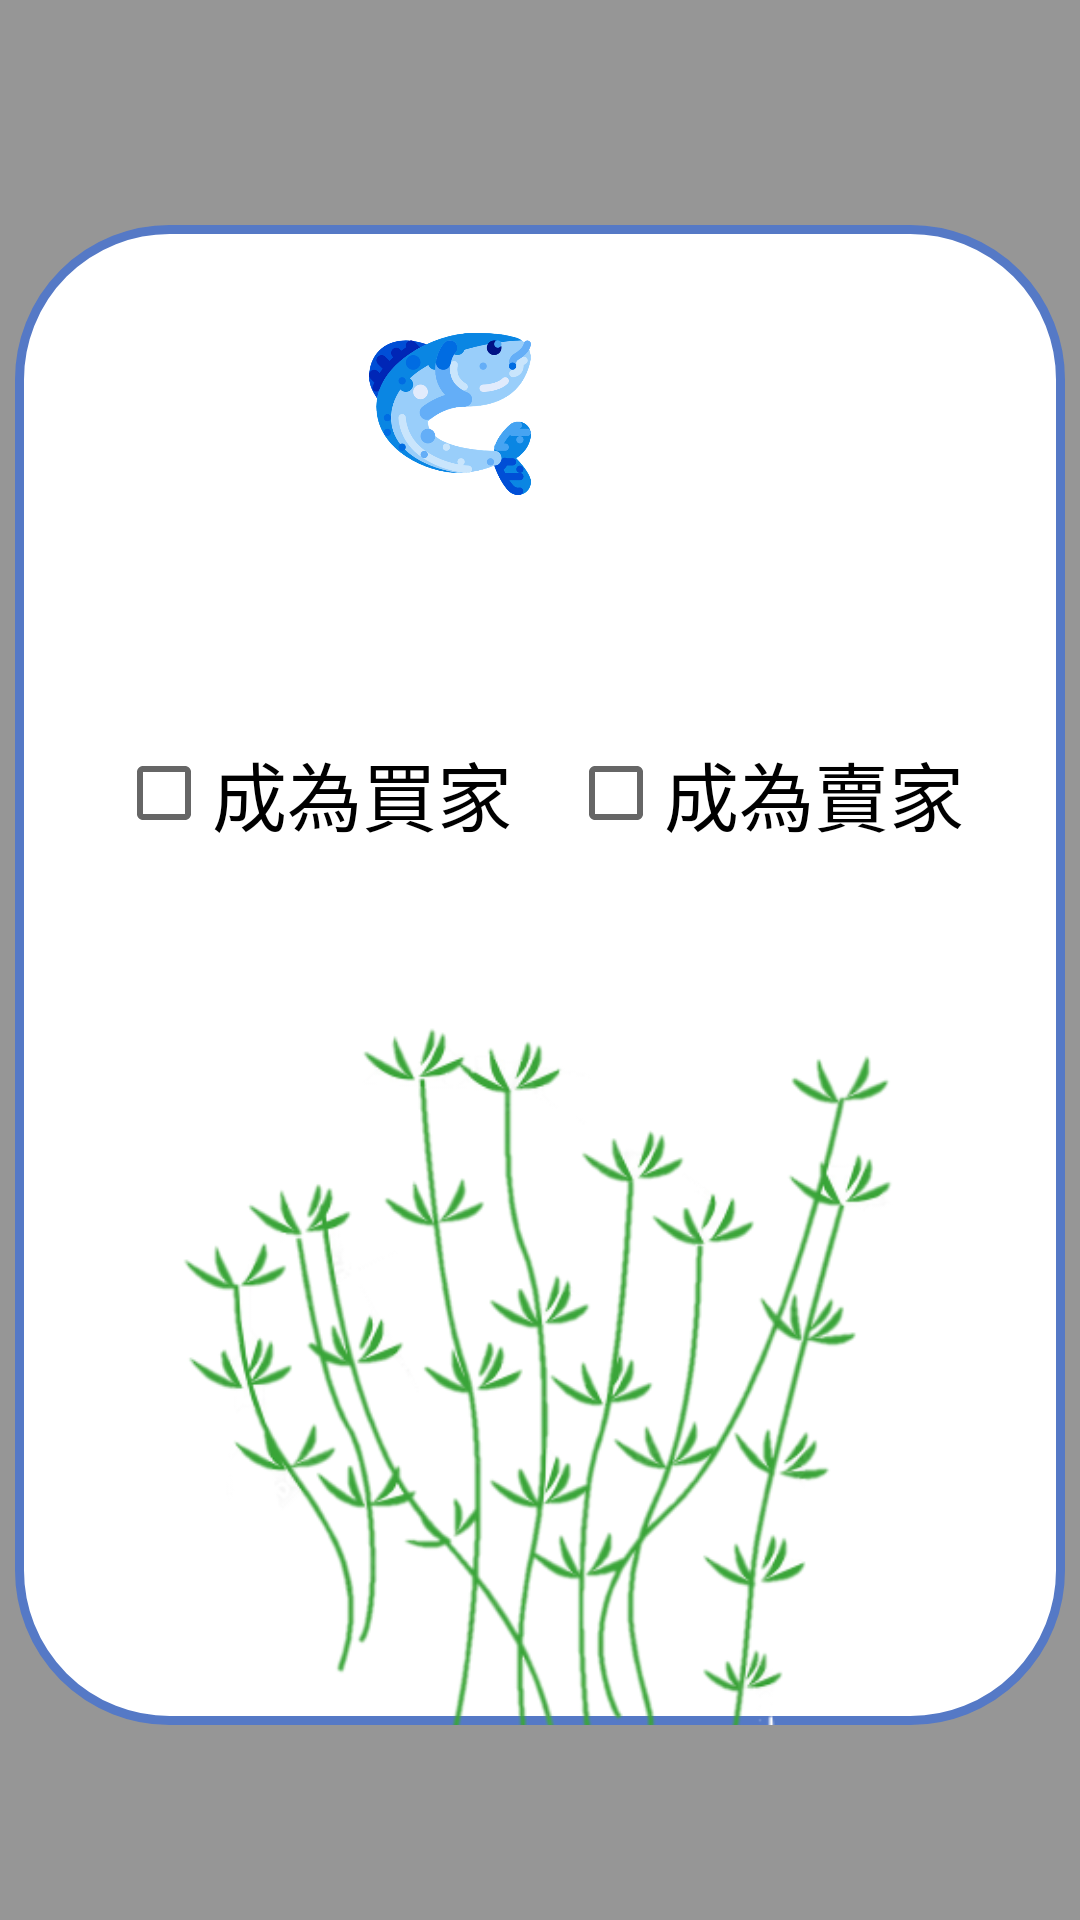

Reconstruct the res/layout file that produces this screen, plus the resources it refers to.
<!-- AndroidManifest.xml: application theme Theme.Fishop -->
<!-- res/layout/activity_start_dialog.xml -->
<?xml version="1.0" encoding="utf-8"?>
<layout xmlns:android="http://schemas.android.com/apk/res/android"
    xmlns:app="http://schemas.android.com/apk/res-auto"
    xmlns:tools="http://schemas.android.com/tools"
    tools:context=".StartDialog">

    <androidx.constraintlayout.widget.ConstraintLayout
        android:id="@+id/constraint"
        android:background="@color/translucent_40"
        android:layout_width="match_parent"
        android:layout_height="match_parent">


        <androidx.constraintlayout.widget.ConstraintLayout
            android:id="@+id/constraint1"
            android:layout_width="wrap_content"
            android:layout_height="500dp"
            android:layout_marginStart="20dp"
            android:layout_marginTop="10dp"
            android:layout_marginEnd="20dp"
            android:background="@drawable/frame_circle"
            app:layout_constraintBottom_toBottomOf="parent"
            app:layout_constraintEnd_toEndOf="@id/constraint"
            app:layout_constraintStart_toStartOf="@id/constraint"
            app:layout_constraintTop_toTopOf="@id/constraint">


            <ImageView
                android:id="@+id/imageView2"
                android:layout_width="54dp"
                android:layout_height="118dp"
                android:layout_marginStart="110dp"
                android:layout_marginTop="4dp"
                android:src="@drawable/fishileft"
                app:layout_constraintEnd_toStartOf="@+id/imageView7"
                app:layout_constraintHorizontal_bias="0.5"
                app:layout_constraintStart_toStartOf="parent"
                app:layout_constraintTop_toTopOf="parent" />

            <CheckBox
                android:id="@+id/checkBox_buyer"
                android:layout_width="wrap_content"
                android:layout_height="wrap_content"
                android:layout_marginStart="15dp"
                android:text="成為買家"
                android:textSize="25sp"
                app:layout_constraintBottom_toBottomOf="@+id/checkBox_saler"
                app:layout_constraintEnd_toStartOf="@+id/checkBox_saler"
                app:layout_constraintHorizontal_bias="0.5"
                app:layout_constraintStart_toStartOf="parent"
                app:layout_constraintTop_toTopOf="@+id/checkBox_saler" />

            <CheckBox
                android:id="@+id/checkBox_saler"
                android:layout_width="wrap_content"
                android:layout_height="wrap_content"
                android:layout_marginTop="50dp"
                android:layout_marginEnd="15dp"
                android:text="成為賣家"
                android:textSize="25sp"
                app:layout_constraintBottom_toTopOf="@+id/imageView10"
                app:layout_constraintEnd_toEndOf="parent"
                app:layout_constraintHorizontal_bias="0.5"
                app:layout_constraintStart_toEndOf="@+id/checkBox_buyer"
                app:layout_constraintTop_toBottomOf="@+id/imageView7"
                app:layout_constraintVertical_bias="0.0" />

            <ImageView
                android:id="@+id/imageView7"
                android:layout_width="52dp"
                android:layout_height="82dp"
                android:layout_marginTop="56dp"
                android:layout_marginEnd="110dp"
                android:src="@drawable/fishiright"
                app:layout_constraintBottom_toTopOf="@+id/checkBox_saler"
                app:layout_constraintEnd_toEndOf="parent"
                app:layout_constraintHorizontal_bias="0.5"
                app:layout_constraintStart_toEndOf="@+id/imageView2"
                app:layout_constraintTop_toTopOf="parent" />

            <ImageView
                android:id="@+id/imageView10"
                android:layout_width="274dp"
                android:layout_height="259dp"
                android:layout_marginStart="38dp"
                android:layout_marginTop="50dp"
                android:layout_marginEnd="38dp"
                android:scaleType="centerCrop"
                android:src="@drawable/grass1"
                app:layout_constraintBottom_toBottomOf="parent"
                app:layout_constraintEnd_toEndOf="parent"
                app:layout_constraintHorizontal_bias="0.523"
                app:layout_constraintStart_toStartOf="parent"
                app:layout_constraintTop_toBottomOf="@+id/checkBox_saler" />

        </androidx.constraintlayout.widget.ConstraintLayout>

    </androidx.constraintlayout.widget.ConstraintLayout>

</layout>
<!-- resources referenced by this layout -->
<resources>
  <color name="translucent_40">#66000000</color>
  <!-- drawable fishileft: png bitmap (drawable-v24, 74518 bytes) -->
  <!-- drawable frame_circle (drawable) -->
  <?xml version="1.0" encoding="utf-8"?>
  <shape xmlns:android="http://schemas.android.com/apk/res/android"
      android:useLevel="false">
      <solid android:color="@color/white" />
      <corners android:radius="50dip" />
      <stroke
          android:width="3dip"
          android:color="#5579C6" />
  </shape>
  <!-- drawable grass1: png bitmap (drawable-v24, 104783 bytes) -->
  <style name="Theme.Fishop" parent="Theme.AppCompat.Light.NoActionBar">
          
          <item name="colorPrimary">@color/purple_500</item>
          <item name="colorPrimaryVariant">@color/purple_700</item>
          <item name="colorOnPrimary">@color/white</item>
          
          <item name="colorSecondary">@color/teal_200</item>
          <item name="colorSecondaryVariant">@color/teal_700</item>
          <item name="colorOnSecondary">@color/black</item>
          
          <item name="android:statusBarColor" tools:targetApi="l">?attr/colorPrimaryVariant</item>
          
      </style>
  <color name="white">#FFFFFFFF</color>
  <color name="purple_500">#FF6200EE</color>
  <color name="purple_700">#FF3700B3</color>
  <color name="teal_200">#FF03DAC5</color>
  <color name="teal_700">#FF018786</color>
  <color name="black">#FF000000</color>
</resources>
